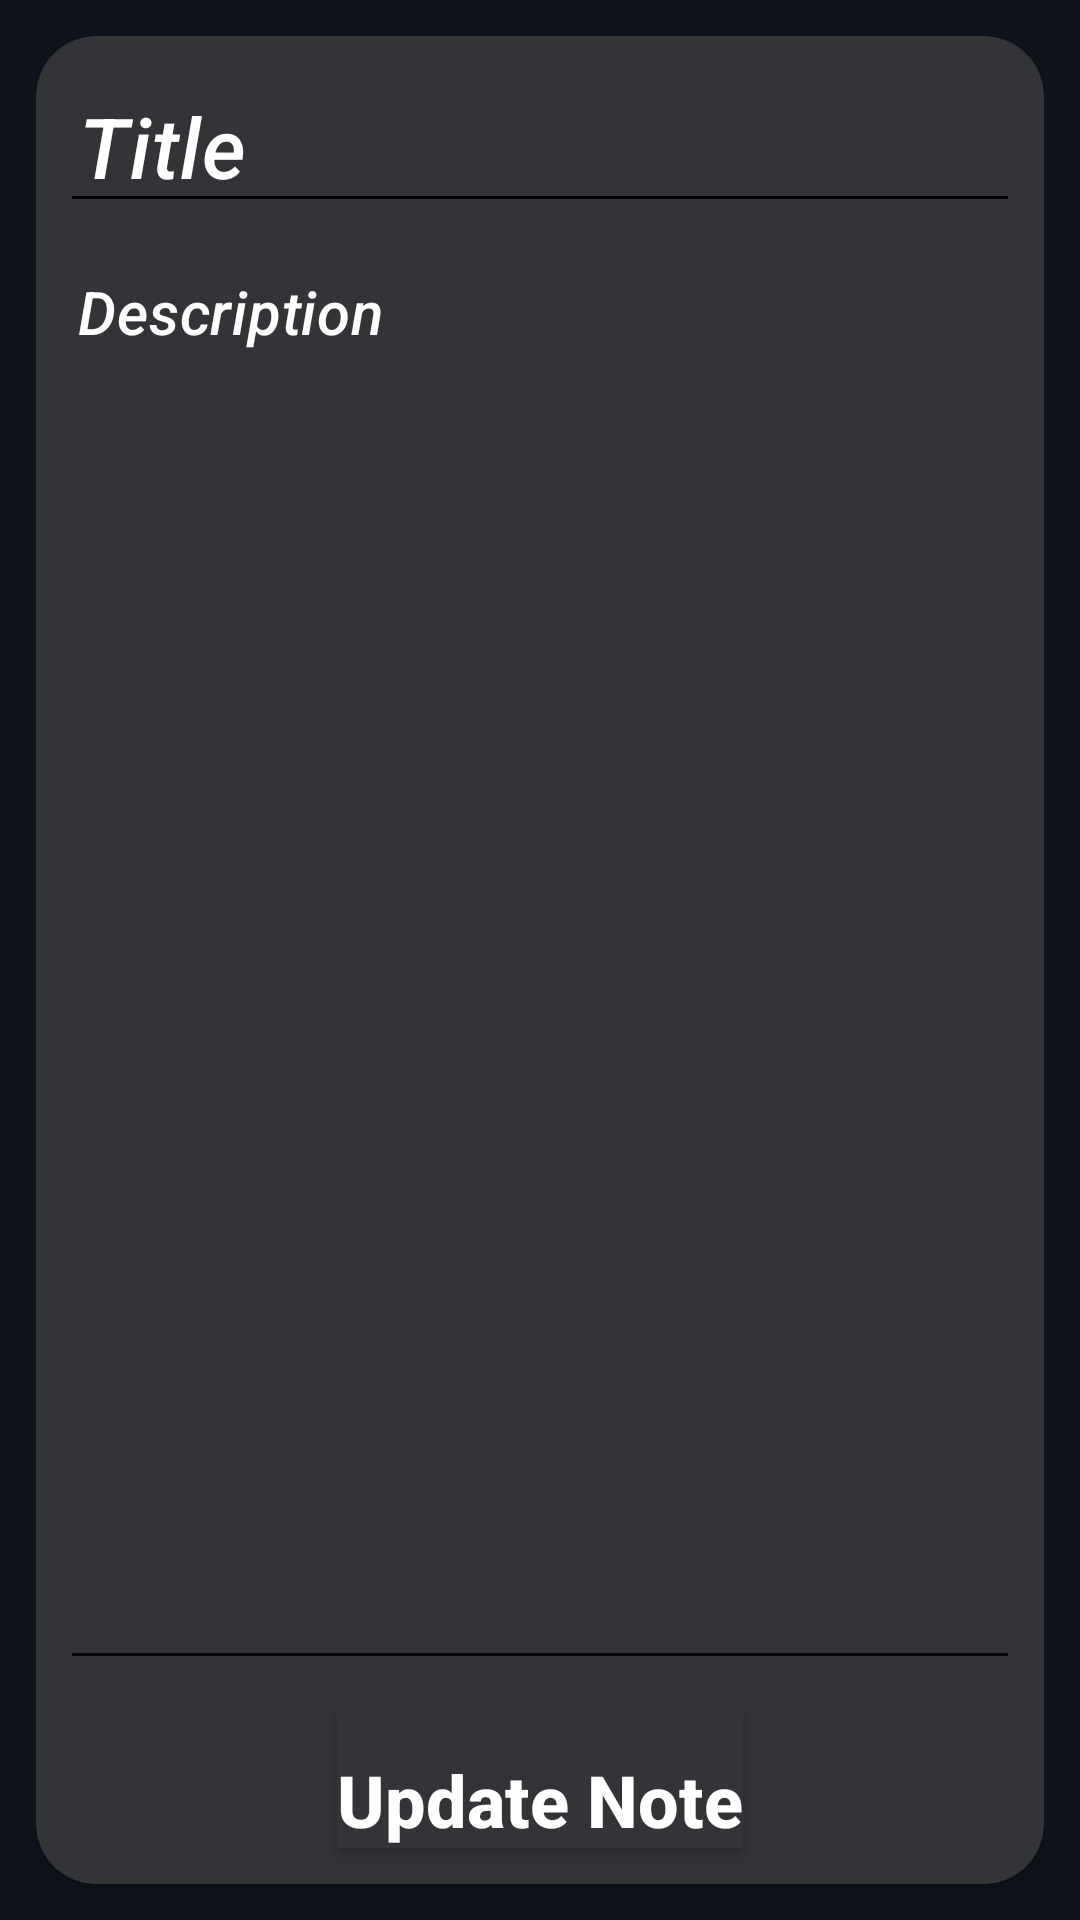

This screen was rendered from an Android layout file. Write that file and the resources it references.
<!-- AndroidManifest.xml: application theme Theme.Room_Totutrial -->
<!-- res/layout/fragment_update.xml -->
<?xml version="1.0" encoding="utf-8"?>
<androidx.constraintlayout.widget.ConstraintLayout xmlns:android="http://schemas.android.com/apk/res/android"
    xmlns:tools="http://schemas.android.com/tools"
    android:layout_width="match_parent"
    android:layout_height="match_parent"
    android:background="@color/darkBlack"
    xmlns:app="http://schemas.android.com/apk/res-auto"
    tools:context=".fragments.update.UpdateFragment">

    <androidx.cardview.widget.CardView
        android:id="@+id/cardView"
        android:layout_width="match_parent"
        android:layout_height="match_parent"
        android:layout_marginStart="12sp"
        android:layout_marginTop="12dp"
        android:layout_marginEnd="12sp"
        android:layout_marginBottom="12sp"
        android:backgroundTint="@color/lightBlack"
        app:cardCornerRadius="20sp"
        app:layout_constraintBottom_toTopOf="parent"
        app:layout_constraintEnd_toStartOf="parent"
        app:layout_constraintStart_toStartOf="parent"
        app:layout_constraintTop_toTopOf="parent">

        <androidx.constraintlayout.widget.ConstraintLayout
            android:layout_width="match_parent"
            android:layout_height="match_parent"
            android:orientation="vertical">

            <EditText
                android:id="@+id/update_title"
                android:layout_width="match_parent"
                android:layout_height="wrap_content"
                android:layout_margin="8dp"
                android:backgroundTint="@color/black"
                android:focusable="true"
                android:hint="@string/title"
                android:importantForAutofill="no"
                android:inputType="text"
                android:minHeight="48dp"
                android:paddingStart="6dp"
                android:textAppearance="@style/TextAppearance.MaterialComponents.Headline6"
                android:textColor="@color/white"
                android:textColorHint="@color/white"
                android:textSize="28sp"
                android:textStyle="italic"
                app:layout_constraintEnd_toEndOf="parent"
                app:layout_constraintStart_toStartOf="parent"
                app:layout_constraintTop_toTopOf="parent"
                tools:ignore="LabelFor,SpeakableTextPresentCheck" />


            <EditText
                android:id="@+id/update_description"
                android:layout_width="0dp"
                android:layout_height="0dp"
                android:layout_margin="8dp"
                android:padding="8dp"
                android:backgroundTint="@color/black"
                android:hint="@string/description"
                android:inputType="textMultiLine"
                android:gravity="top"
                android:paddingStart="6dp"
                android:textAppearance="@style/TextAppearance.MaterialComponents.Headline6"
                android:textColor="@color/white"
                android:textColorHint="@color/white"
                android:textSize="20sp"
                android:textStyle="italic"
                app:layout_constraintBottom_toTopOf="@+id/update_note"
                app:layout_constraintEnd_toEndOf="parent"
                app:layout_constraintStart_toStartOf="parent"
                app:layout_constraintTop_toBottomOf="@+id/update_title" />

            <Button
                android:id="@+id/update_note"
                android:layout_width="wrap_content"
                android:layout_height="wrap_content"
                android:layout_marginBottom="12dp"
                android:background="@color/lightBlack"
                android:gravity="bottom"
                android:inputType="text"
                android:text="@string/update_note"
                android:textColor="@color/white"
                android:textSize="24sp"
                android:textStyle="bold"
                app:layout_constraintBottom_toBottomOf="parent"
                app:layout_constraintEnd_toEndOf="parent"
                app:layout_constraintStart_toStartOf="parent" />

        </androidx.constraintlayout.widget.ConstraintLayout>

    </androidx.cardview.widget.CardView>

</androidx.constraintlayout.widget.ConstraintLayout>
<!-- resources referenced by this layout -->
<resources>
  <color name="black">#FF000000</color>
  <color name="darkBlack">#10141d</color>
  <color name="lightBlack">#333438</color>
  <color name="white">#FFFFFFFF</color>
  <string name="description">Description</string>
  <string name="title">Title</string>
  <string name="update_note">Update Note</string>
  <style name="Theme.Room_Totutrial" parent="Theme.AppCompat.Light.DarkActionBar">
          
          <item name="colorPrimary">@color/darkBlack</item>
          <item name="colorPrimaryVariant">@color/black</item>
          <item name="colorOnPrimary">@color/white</item>
          
          <item name="colorSecondary">@color/teal_200</item>
          <item name="colorSecondaryVariant">@color/teal_700</item>
          <item name="colorOnSecondary">@color/black</item>
          
          <item name="android:statusBarColor" tools:targetApi="l">?attr/colorPrimaryVariant</item>
          
      </style>
  <color name="teal_200">#FF03DAC5</color>
  <color name="teal_700">#FF018786</color>
</resources>
